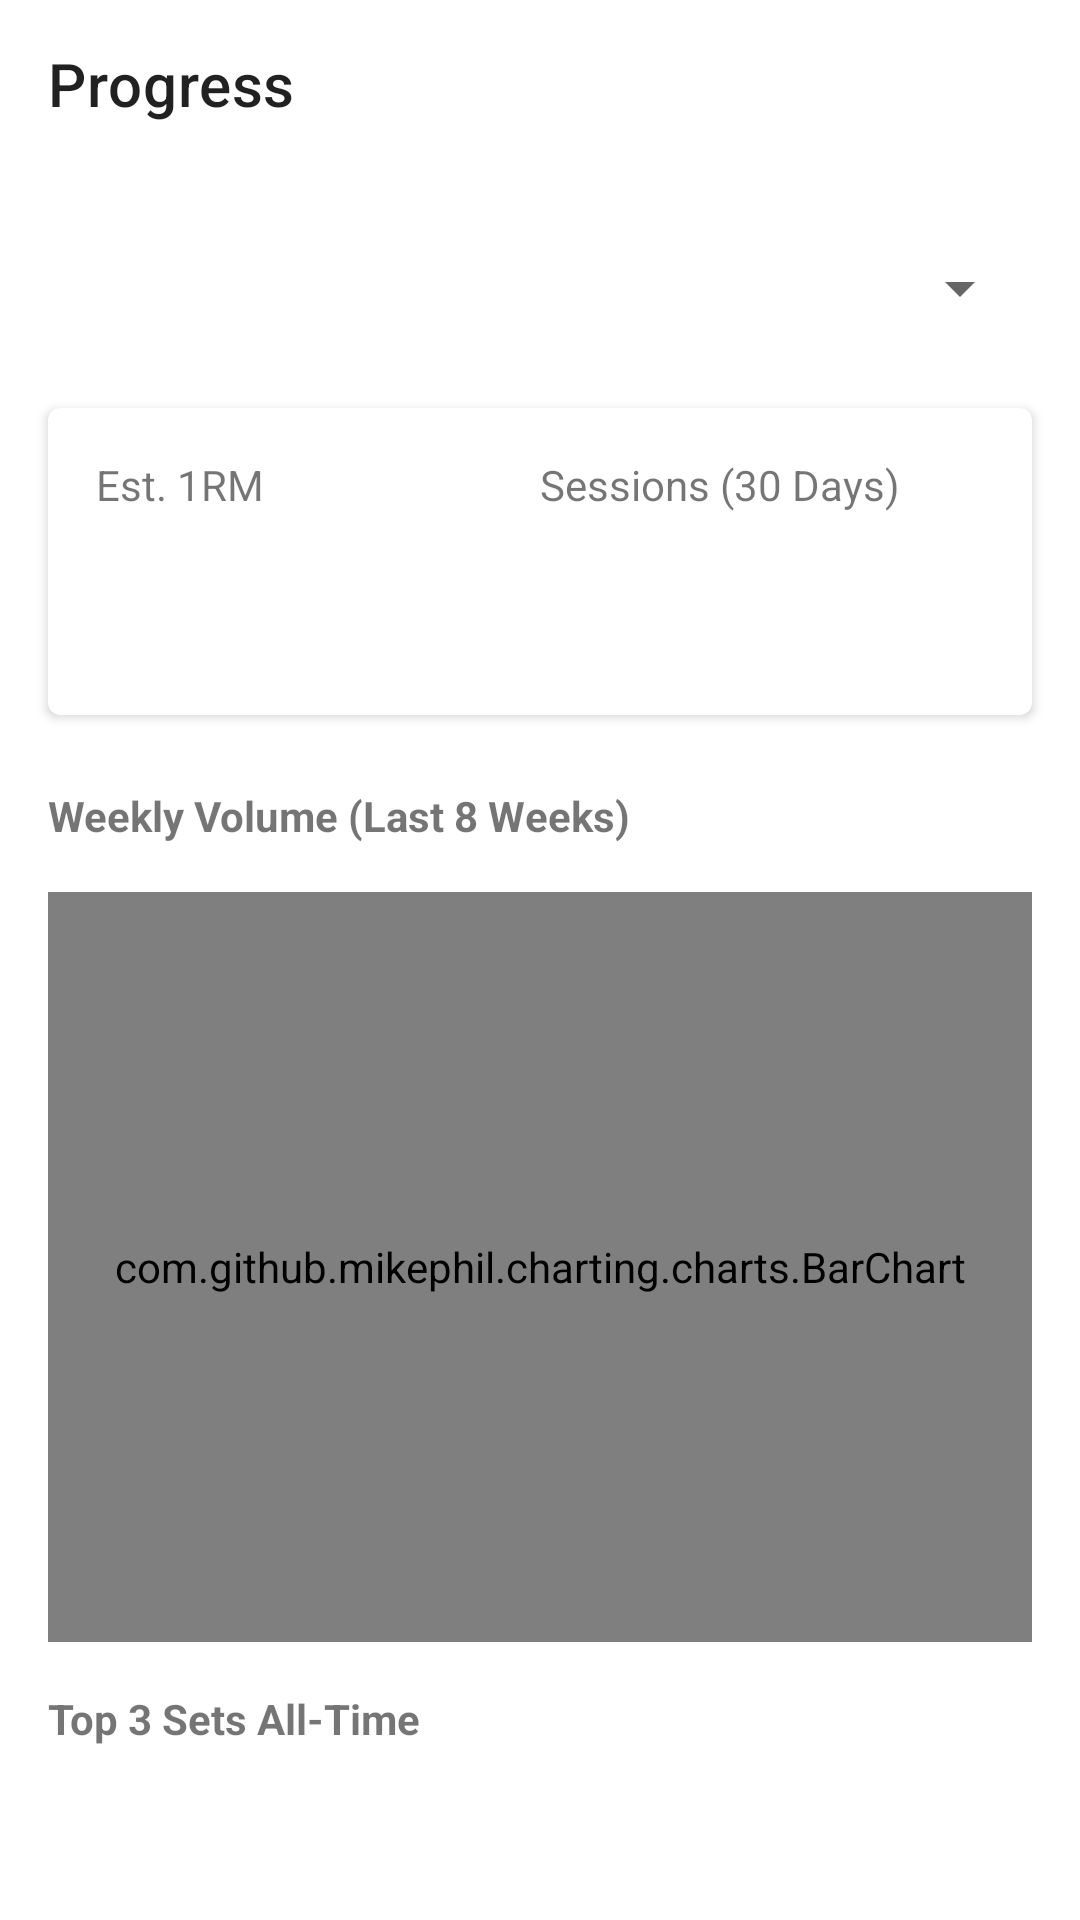

This screen was rendered from an Android layout file. Write that file and the resources it references.
<!-- AndroidManifest.xml: application theme Theme.PRorER -->
<!-- res/layout/fragment_progress.xml -->
<?xml version="1.0" encoding="utf-8"?>
<androidx.core.widget.NestedScrollView
    xmlns:android="http://schemas.android.com/apk/res/android"
    xmlns:app="http://schemas.android.com/apk/res-auto"
    android:layout_width="match_parent"
    android:layout_height="match_parent"
    android:fillViewport="true">

    <androidx.constraintlayout.widget.ConstraintLayout
        android:layout_width="match_parent"
        android:layout_height="wrap_content"
        android:paddingBottom="80dp">

        <com.google.android.material.appbar.MaterialToolbar
            android:id="@+id/toolbar"
            android:layout_width="match_parent"
            android:layout_height="wrap_content"
            app:title="Progress"
            app:layout_constraintTop_toTopOf="parent" />

        <Spinner
            android:id="@+id/spinner_exercises"
            android:layout_width="match_parent"
            android:layout_height="wrap_content"
            android:layout_margin="16dp"
            android:minHeight="48dp"
            app:layout_constraintTop_toBottomOf="@id/toolbar" />

        <com.google.android.material.card.MaterialCardView
            android:id="@+id/card_stats"
            android:layout_width="match_parent"
            android:layout_height="wrap_content"
            android:layout_margin="16dp"
            app:cardElevation="2dp"
            app:layout_constraintTop_toBottomOf="@id/spinner_exercises">

            <LinearLayout
                android:layout_width="match_parent"
                android:layout_height="wrap_content"
                android:orientation="horizontal"
                android:padding="16dp"
                android:weightSum="2">

                <LinearLayout
                    android:layout_width="0dp"
                    android:layout_height="wrap_content"
                    android:layout_weight="1"
                    android:orientation="vertical">
                    <TextView android:layout_width="wrap_content" android:layout_height="wrap_content" android:text="Est. 1RM" />
                    <TextView android:id="@+id/tv_1rm" android:layout_width="wrap_content" android:layout_height="wrap_content" android:textSize="24sp" android:textStyle="bold" />
                    <TextView android:id="@+id/tv_delta" android:layout_width="wrap_content" android:layout_height="wrap_content" android:textColor="#009900" />
                </LinearLayout>

                <LinearLayout
                    android:layout_width="0dp"
                    android:layout_height="wrap_content"
                    android:layout_weight="1"
                    android:orientation="vertical">
                    <TextView android:layout_width="wrap_content" android:layout_height="wrap_content" android:text="Sessions (30 Days)" />
                    <TextView android:id="@+id/tv_session_count" android:layout_width="wrap_content" android:layout_height="wrap_content" android:textSize="24sp" android:textStyle="bold" />
                </LinearLayout>
            </LinearLayout>
        </com.google.android.material.card.MaterialCardView>

        <TextView
            android:id="@+id/tv_chart_title"
            android:layout_width="wrap_content"
            android:layout_height="wrap_content"
            android:layout_marginStart="16dp"
            android:layout_marginTop="24dp"
            android:text="Weekly Volume (Last 8 Weeks)"
            android:textStyle="bold"
            app:layout_constraintTop_toBottomOf="@id/card_stats"
            app:layout_constraintStart_toStartOf="parent" />

        <com.github.mikephil.charting.charts.BarChart
            android:id="@+id/bar_chart"
            android:layout_width="match_parent"
            android:layout_height="250dp"
            android:layout_margin="16dp"
            app:layout_constraintTop_toBottomOf="@id/tv_chart_title" />

        <TextView
            android:id="@+id/tv_top_sets_title"
            android:layout_width="wrap_content"
            android:layout_height="wrap_content"
            android:layout_marginStart="16dp"
            android:layout_marginTop="16dp"
            android:text="Top 3 Sets All-Time"
            android:textStyle="bold"
            app:layout_constraintTop_toBottomOf="@id/bar_chart"
            app:layout_constraintStart_toStartOf="parent" />

        <TextView
            android:id="@+id/tv_top_sets_content"
            android:layout_width="match_parent"
            android:layout_height="wrap_content"
            android:layout_margin="16dp"
            app:layout_constraintTop_toBottomOf="@id/tv_top_sets_title" />

    </androidx.constraintlayout.widget.ConstraintLayout>
</androidx.core.widget.NestedScrollView>
<!-- resources referenced by this layout -->
<resources>
  <style name="Theme.PRorER" parent="Theme.MaterialComponents.DayNight.NoActionBar" />
</resources>
